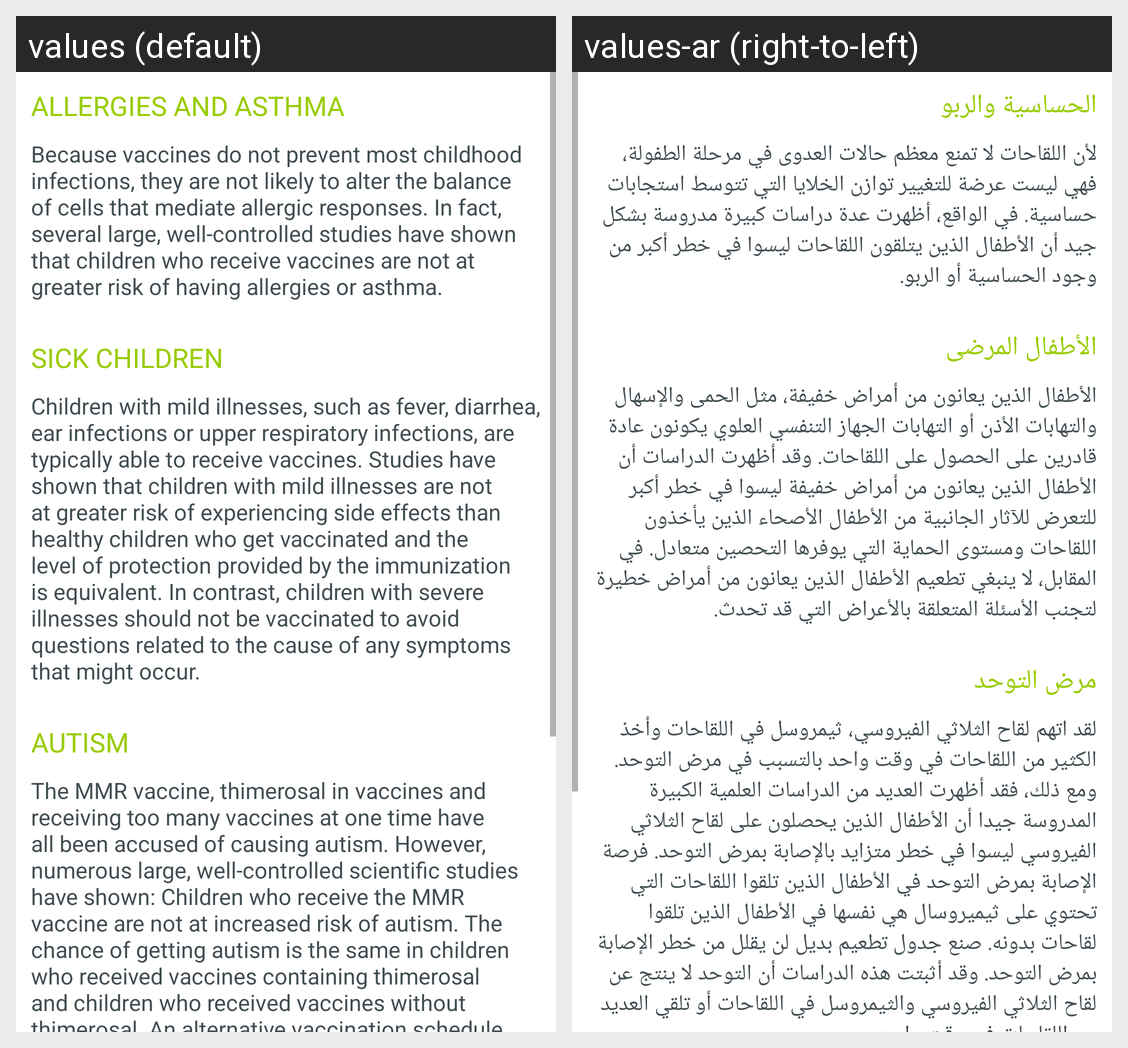

The Android screen above is rendered under two locales of the same app. Produce the string resources it draws, with the default and per-locale values.
Android screen res/layout/safety.xml rendered under 2 locales, left to right: values (default), values-ar (right-to-left). Device: Nexus 5 (rendered at 1080×1920; each locale shown at half size, 540×960, under a caption strip naming it); theme AppTheme.
Strings drawn on this screen, with the default value and each locale's value (text and hints the layout hard-codes, and strings that could not be matched under every locale, appear in the picture but are not listed):

allergies_and_asthma
  values: ALLERGIES AND ASTHMA
  values-ar: الحساسية والربو

safety1
  values: Because vaccines do not prevent most childhood infections, they are not likely to alter the balance of cells that mediate allergic responses. In fact, several large, well-controlled studies have shown that children who receive vaccines are not at greater risk of having allergies or asthma.
  values-ar: لأن اللقاحات لا تمنع معظم حالات العدوى في مرحلة الطفولة، فهي ليست عرضة للتغيير توازن الخلايا التي تتوسط استجابات حساسية. في الواقع، أظهرت عدة دراسات كبيرة مدروسة بشكل جيد أن الأطفال الذين يتلقون اللقاحات ليسوا في خطر أكبر من وجود الحساسية أو الربو.

sick_children
  values: SICK CHILDREN
  values-ar: الأطفال المرضى

safety2
  values: Children with mild illnesses, such as fever, diarrhea, ear infections or upper respiratory infections, are typically able to receive vaccines. Studies have shown that children with mild illnesses are not at greater risk of experiencing side effects than healthy children who get vaccinated and the level of protection provided by the immunization is equivalent. In contrast, children with severe …[clipped]
  values-ar: الأطفال الذين يعانون من أمراض خفيفة، مثل الحمى والإسهال والتهابات الأذن أو التهابات الجهاز التنفسي العلوي يكونون عادة قادرين على الحصول على اللقاحات. وقد أظهرت الدراسات أن الأطفال الذين يعانون من أمراض خفيفة ليسوا في خطر أكبر للتعرض للآثار الجانبية من الأطفال الأصحاء الذين يأخذون اللقاحات ومستوى الحماية التي يوفرها التحصين متعادل. في المقابل، لا ينبغي تطعيم الأطفال الذين يعانون من أمراض خطيرة …[clipped]

autism
  values: AUTISM
  values-ar: مرض التوحد

safety3
  values: The MMR vaccine, thimerosal in vaccines and receiving too many vaccines at one time have all been accused of causing autism. However, numerous large, well-controlled scientific studies have shown: Children who receive the MMR vaccine are not at increased risk of autism. The chance of getting autism is the same in children who received vaccines containing thimerosal and children who received …[clipped]
  values-ar: لقد اتهم لقاح الثلاثي الفيروسي، ثيمروسل في اللقاحات وأخذ الكثير من اللقاحات في وقت واحد بالتسبب في مرض التوحد. ومع ذلك، فقد أظهرت العديد من الدراسات العلمية الكبيرة المدروسة جيدا أن الأطفال الذين يحصلون على لقاح الثلاثي الفيروسي ليسوا في خطر متزايد بالإصابة بمرض التوحد. فرصة الإصابة بمرض التوحد في الأطفال الذين تلقوا اللقاحات التي تحتوي على ثيميروسال هي نفسها في الأطفال الذين تلقوا لقاحات بدونه. …[clipped]
